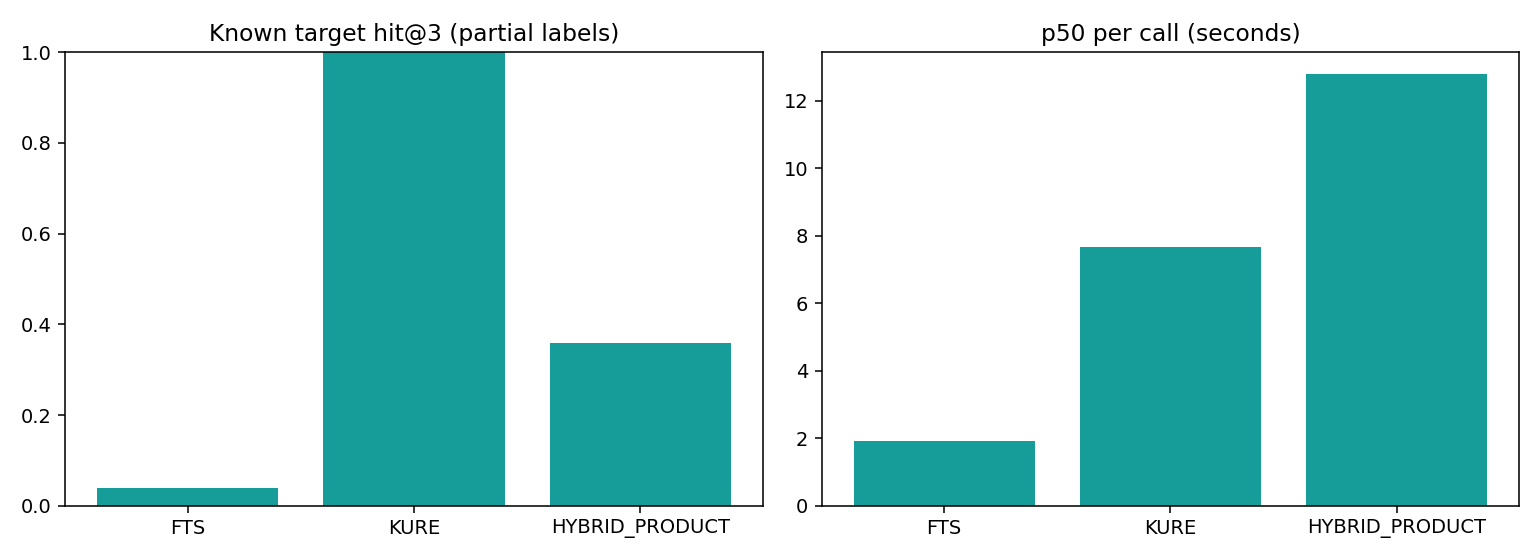

Data behind this chart, as committed beside it:
method, cases, errors, positive_n, known_gold_hit_at_3, single_label_p_at_3_proxy, single_label_ndcg_at_3_proxy, no_gold_candidates, negative_n, p50_ms, p95_ms
FTS, 30, 0, 25, 0.04, 0.0133, 0.04, 0, 5, 1912, 3670
KURE, 30, 0, 25, 1.0, 0.3333, 1.0, 5, 5, 7674, 9647
HYBRID_PRODUCT, 30, 0, 25, 0.36, 0.12, 0.36, 0, 5, 12796, 32433
